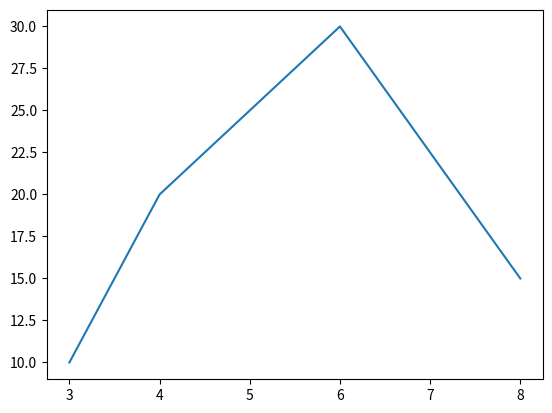

The matplotlib source for this figure:
#multiply point 
import matplotlib.pyplot as plt
import numpy as np

xpoint=np.array([3,4,6,8])
ypoint=np.array([10,20,30,15])

plt.plot(xpoint,ypoint)
plt.show()